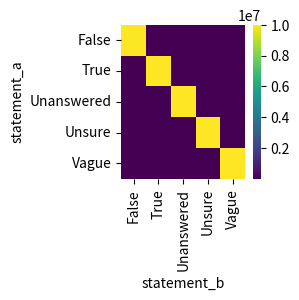
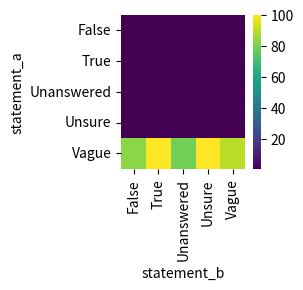

The script that saved these images, in order:
import random
import itertools
import numpy as np
import pandas as pd
from scipy.stats import entropy
from scipy.optimize import minimize, LinearConstraint
import seaborn as sns
import matplotlib.pyplot as plt
import pprint

mp = pprint.PrettyPrinter(indent=2).pprint

# Colour pallette
sns.color_palette("viridis", as_cmap=True)

stances = ["True", "False", "Unsure", "Vague", "Unanswered"]


class JointDistribution:
    def __init__(self, data=None, baseline=1):
        if data == None:
            data = [
                (a, b, baseline + random.randint(0, 100))
                for a, b in itertools.product(stances, repeat=2)
            ]
        self.votes = pd.DataFrame(
            data=data,
            columns=["statement_a", "statement_b", "votes"],
        )
        self.entropies = {
            "a": entropy(
                list(self.votes.groupby("statement_a").sum()["votes"]), base=2
            ),
            "b": entropy(
                list(self.votes.groupby("statement_b").sum()["votes"]), base=2
            ),
            "total": entropy(self.votes["votes"], base=2),
        }

    def plot(self):
        plt.figure(figsize=(2, 2))
        g = sns.heatmap(
            data=self.votes.pivot(
                index="statement_a", columns="statement_b", values="votes"
            ),
            cmap="viridis",
        )

    def print_information_summary(self):
        mutual_information = {
            "mutual": self.entropies["a"]
            + self.entropies["b"]
            - self.entropies["total"]
        }
        mp(self.entropies | mutual_information)

    @staticmethod
    def from_flat_array(flat_array):
        return JointDistribution(
            data=[
                (a, b, v)
                for (a, b), v in zip(itertools.product(stances, repeat=2), flat_array)
            ]
        )

import math

math.log(5, 2)

baseline = 0.2
jd = JointDistribution(
    data=[
        (a, b, 10**7 if a == b else baseline)
        for a, b in itertools.product(stances, repeat=2)
    ]
)
jd.print_information_summary()
jd.plot()

jd.votes.pivot(index="statement_a", columns="statement_b", values="votes")

def loss_function(vector: np.ndarray) -> float:
    jd = JointDistribution.from_flat_array(vector)
    return np.divide(
        jd.entropies["total"] - jd.entropies["b"],
        jd.entropies["total"] - jd.entropies["a"],
    )

x = minimize(
    x0=[random.randint(1, 5) for _ in range(25)],
    # x0=x.x,
    fun=loss_function,
    method="SLSQP",
    constraints={
        LinearConstraint(
            A=np.diag(np.ones(25)), ub=np.divide(np.ones(25), 0.01), lb=np.ones(25)
        )
    },
)
minimal_jd = JointDistribution.from_flat_array(x.x)
minimal_jd.print_information_summary()
minimal_jd.plot()